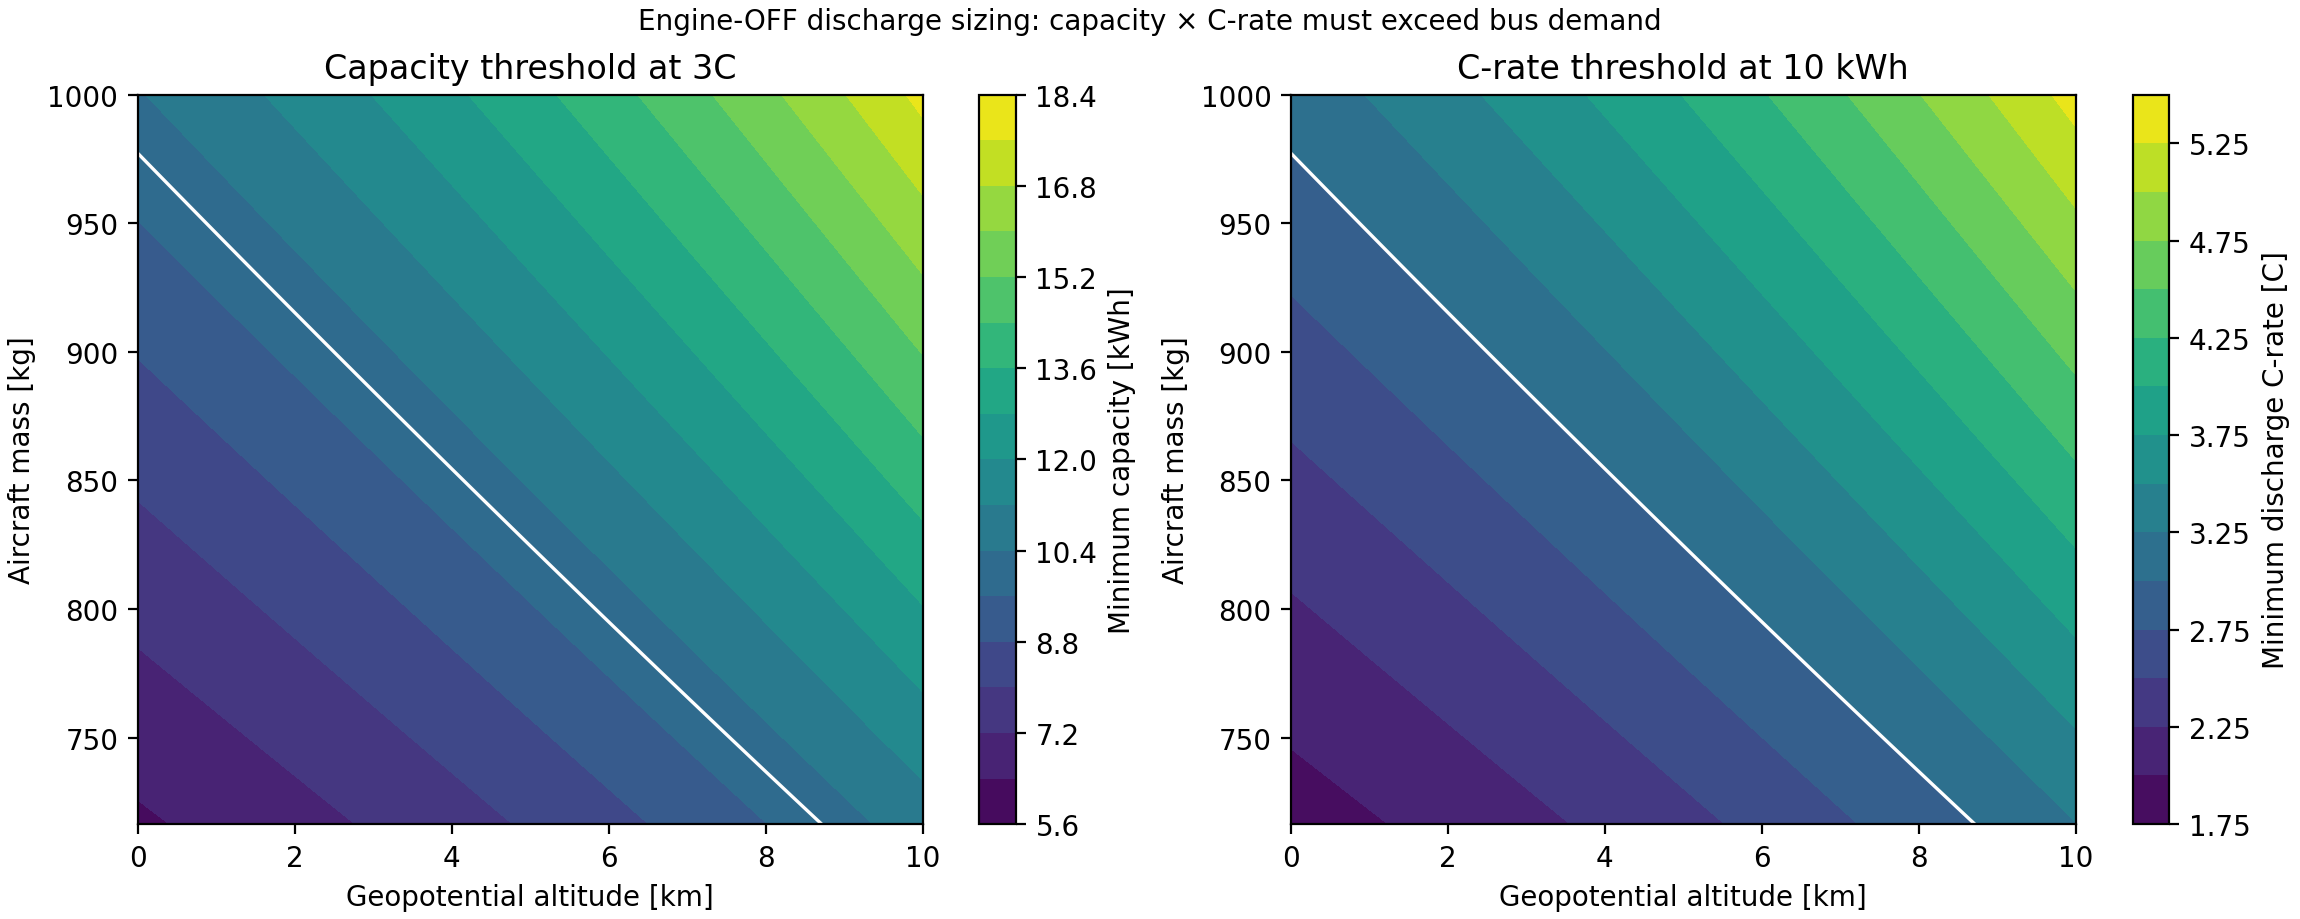

The table this chart was drawn from, first rows:
altitude_m, mass_kg, demand_bus_kw, minimum_pack_capacity_kwh, minimum_discharge_c_rate
0.0, 716.4, 18.83, 6.277, 1.883
100.0, 716.4, 18.92, 6.307, 1.892
200.0, 716.4, 19.01, 6.337, 1.901
300.0, 716.4, 19.1, 6.368, 1.91
400.0, 716.4, 19.2, 6.399, 1.92
500.0, 716.4, 19.29, 6.43, 1.929
600.0, 716.4, 19.38, 6.461, 1.938
700.0, 716.4, 19.48, 6.493, 1.948
800.0, 716.4, 19.57, 6.525, 1.957
900.0, 716.4, 19.67, 6.557, 1.967
1000, 716.4, 19.77, 6.589, 1.977
1100, 716.4, 19.86, 6.621, 1.986
1200, 716.4, 19.96, 6.654, 1.996
1300, 716.4, 20.06, 6.687, 2.006
1400, 716.4, 20.16, 6.72, 2.016
1500, 716.4, 20.26, 6.754, 2.026
1600, 716.4, 20.36, 6.787, 2.036
1700, 716.4, 20.46, 6.821, 2.046
1800, 716.4, 20.57, 6.855, 2.057
1900, 716.4, 20.67, 6.89, 2.067
2000, 716.4, 20.77, 6.925, 2.077
2100, 716.4, 20.88, 6.959, 2.088
2200, 716.4, 20.98, 6.995, 2.098
2300, 716.4, 21.09, 7.03, 2.109
2400, 716.4, 21.2, 7.066, 2.12
2500, 716.4, 21.31, 7.102, 2.131
2600, 716.4, 21.41, 7.138, 2.141
2700, 716.4, 21.52, 7.175, 2.152
2800, 716.4, 21.63, 7.211, 2.163
2900, 716.4, 21.75, 7.249, 2.175
3000, 716.4, 21.86, 7.286, 2.186
3100, 716.4, 21.97, 7.324, 2.197
3200, 716.4, 22.08, 7.362, 2.208
3300, 716.4, 22.2, 7.4, 2.22
3400, 716.4, 22.31, 7.438, 2.231
3500, 716.4, 22.43, 7.477, 2.243
3600, 716.4, 22.55, 7.516, 2.255
3700, 716.4, 22.67, 7.556, 2.267
3800, 716.4, 22.79, 7.595, 2.279
3900, 716.4, 22.91, 7.635, 2.291
4000, 716.4, 23.03, 7.676, 2.303
4100, 716.4, 23.15, 7.716, 2.315
4200, 716.4, 23.27, 7.757, 2.327
4300, 716.4, 23.4, 7.799, 2.34
4400, 716.4, 23.52, 7.84, 2.352
4500, 716.4, 23.65, 7.882, 2.365
4600, 716.4, 23.77, 7.925, 2.377
4700, 716.4, 23.9, 7.967, 2.39
4800, 716.4, 24.03, 8.01, 2.403
4900, 716.4, 24.16, 8.053, 2.416
5000, 716.4, 24.29, 8.097, 2.429
5100, 716.4, 24.42, 8.141, 2.442
5200, 716.4, 24.56, 8.185, 2.456
5300, 716.4, 24.69, 8.23, 2.469
5400, 716.4, 24.83, 8.275, 2.483
5500, 716.4, 24.96, 8.32, 2.496
5600, 716.4, 25.1, 8.366, 2.51
5700, 716.4, 25.24, 8.412, 2.524
5800, 716.4, 25.38, 8.459, 2.538
5900, 716.4, 25.52, 8.506, 2.552
... 4,990 more rows
